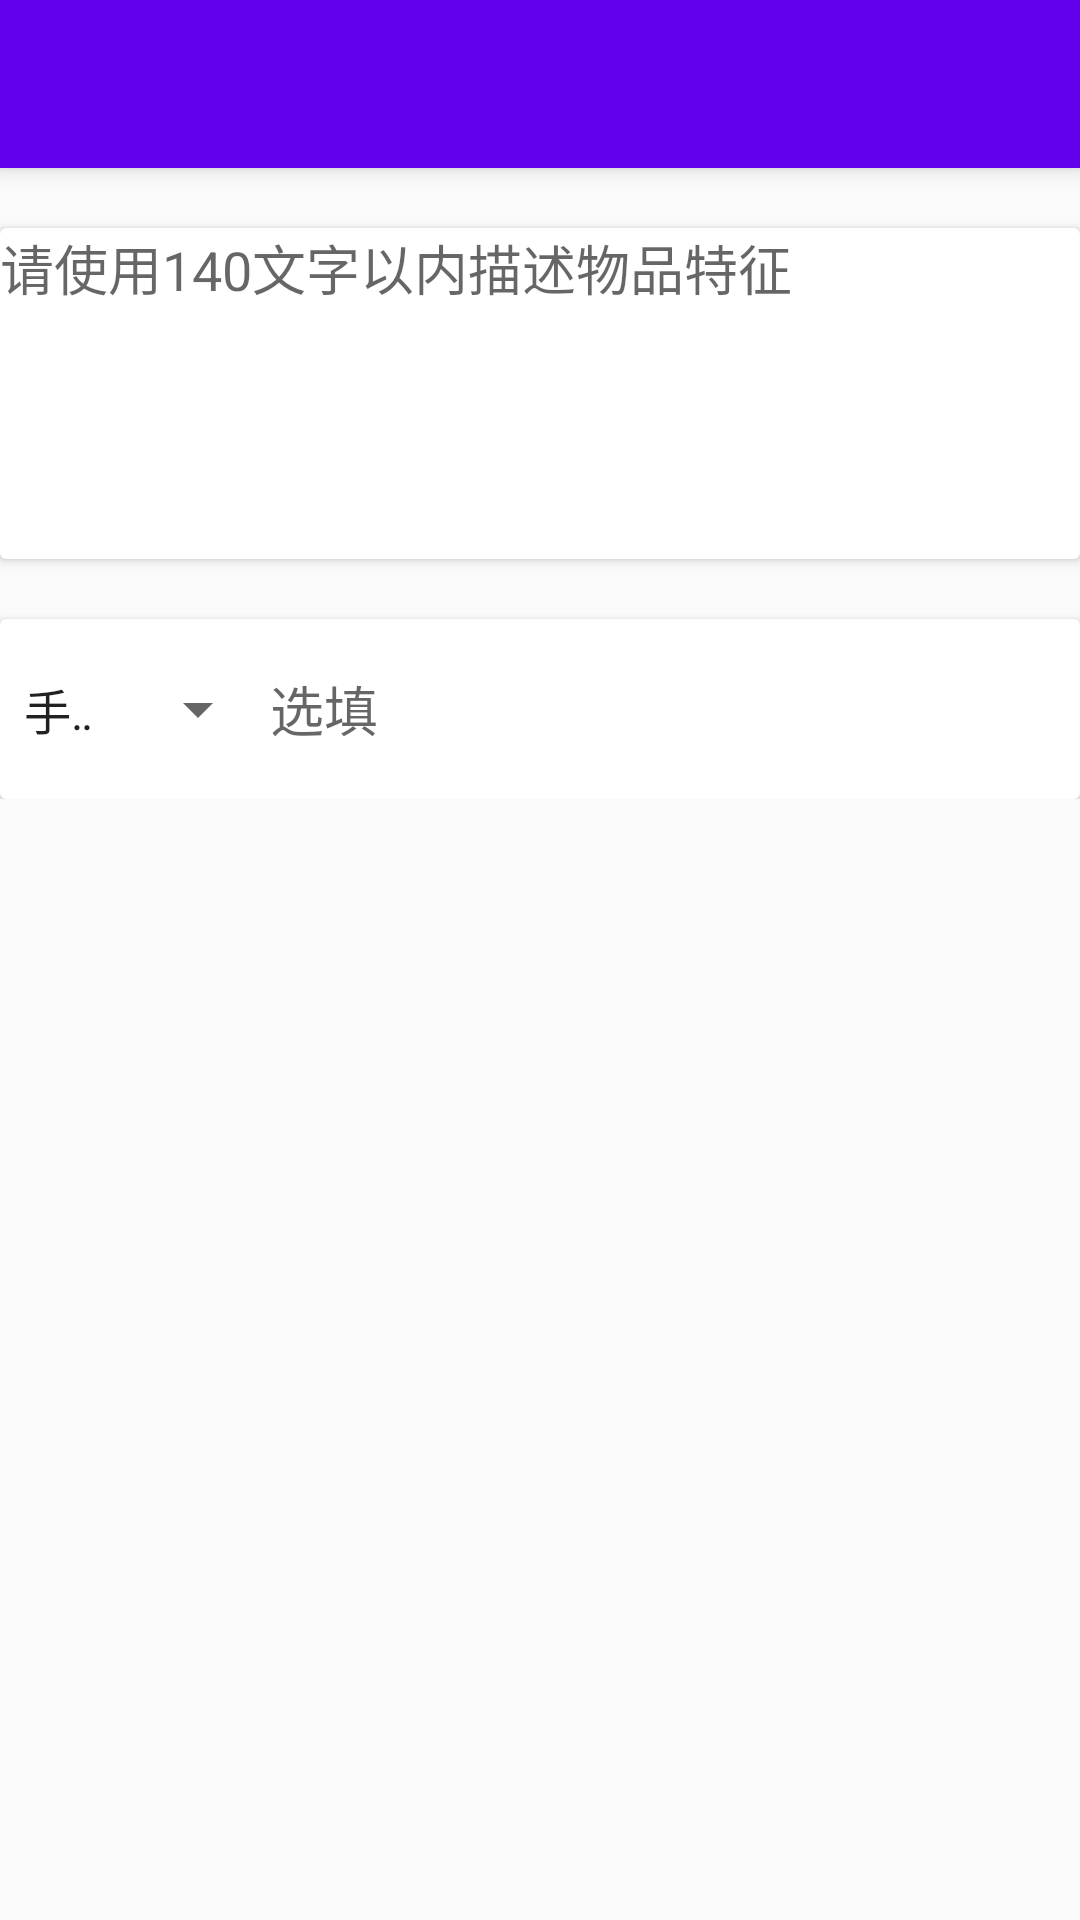

This screen was rendered from an Android layout file. Write that file and the resources it references.
<!-- AndroidManifest.xml: application theme AppTheme.NoActionBar -->
<!-- res/layout/activity_lost_find_add.xml -->
<?xml version="1.0" encoding="utf-8"?>
<android.support.design.widget.CoordinatorLayout
    xmlns:android="http://schemas.android.com/apk/res/android"
    xmlns:app="http://schemas.android.com/apk/res-auto"
    xmlns:card_view="http://schemas.android.com/apk/res-auto"
    xmlns:tools="http://schemas.android.com/tools"
    android:id="@+id/coo_lost_find_add"
    android:layout_width="match_parent"
    android:layout_height="match_parent"
    android:fitsSystemWindows="true"
    android:isScrollContainer="true"
    tools:context="com.stu.app.jyu.view.Activity.LostFindAddContentActivity">

    <android.support.design.widget.AppBarLayout
        android:layout_width="match_parent"
        android:layout_height="wrap_content"
        android:theme="@style/AppTheme.NoActionBar.AppBarOverlay">

        <android.support.v7.widget.Toolbar
            android:id="@+id/toolbar"
            android:layout_width="match_parent"
            android:layout_height="?attr/actionBarSize"
            android:background="?attr/colorPrimary"
            app:popupTheme="@style/AppTheme.NoActionBar.PopupOverlay"/>

    </android.support.design.widget.AppBarLayout>

    <ScrollView
        android:layout_width="match_parent"
        android:layout_height="match_parent"
        app:layout_behavior="@string/appbar_scrolling_view_behavior"
        >

        <include layout="@layout/content_lost_find_add"

            />
    </ScrollView>

    
    
    
    
    
    
    

    
    
    
    

    
    
    
    
    
    
    
    
    


    

    
    
    
    
    
    
    

</android.support.design.widget.CoordinatorLayout>
<!-- res/layout/content_lost_find_add.xml (included above) -->
<?xml version="1.0" encoding="utf-8"?>
<android.support.constraint.ConstraintLayout
    xmlns:android="http://schemas.android.com/apk/res/android"
    xmlns:app="http://schemas.android.com/apk/res-auto"
    xmlns:tools="http://schemas.android.com/tools"
    android:id="@+id/content_lost_find_add"
    android:layout_width="match_parent"
    android:layout_height="match_parent"
    app:layout_behavior="@string/appbar_scrolling_view_behavior"
    tools:context="com.stu.app.jyu.view.Activity.LostFindAddContentActivity"
    tools:showIn="@layout/activity_lost_find_add">

    <LinearLayout
        android:layout_width="match_parent"
        android:layout_height="match_parent"
        android:orientation="vertical"
        >

        
            
            
            
           

<android.support.v7.widget.RecyclerView
    android:id="@+id/rv_lost_find_photo"
    android:focusable="true"
    android:layout_width="match_parent"
    android:layout_height="wrap_content"/>

            
                
                
                
                
        

        
        
        
        
        <android.support.v7.widget.CardView
            android:layout_width="match_parent"
            android:layout_height="wrap_content"
            android:layout_marginTop="20dp"
            >

            <EditText
                android:id="@+id/et_eventinfo_input"
                android:layout_width="match_parent"
                android:layout_height="match_parent"
                android:layout_alignParentLeft="true"
                android:layout_alignParentStart="true"
                android:layout_below="@+id/recyclerView"
                android:background="@null"
                android:gravity="top|left"
                android:hint="请使用140文字以内描述物品特征"
                android:maxLength="140"
                android:minLines="5"/>
        </android.support.v7.widget.CardView>

        <android.support.v7.widget.CardView
            android:layout_width="match_parent"
            android:layout_height="wrap_content"
            android:layout_marginTop="20dp"
            >

            <LinearLayout
                android:layout_width="match_parent"
                android:layout_height="60dp"
                android:layout_below="@+id/et_eventinfo_input"
                android:orientation="horizontal"
                >

                <Spinner
                    android:layout_width="0dp"
                    android:layout_height="match_parent"
                    android:layout_weight="1"
                    android:entries="@array/contact"/>

                <EditText
                    android:layout_width="0dp"
                    android:layout_height="match_parent"
                    android:layout_weight="3"
                    android:hint="选填"
                    android:background="@null"
                    />
            </LinearLayout>
        </android.support.v7.widget.CardView>
    </LinearLayout>
</android.support.constraint.ConstraintLayout>
<!-- res/layout/select_photo.xml (included above) -->
<?xml version="1.0" encoding="utf-8"?>
<android.support.v7.widget.CardView

    xmlns:android="http://schemas.android.com/apk/res/android"
    xmlns:app="http://schemas.android.com/apk/res-auto"
    xmlns:card_view="http://schemas.android.com/tools"
    android:layout_marginStart="20dp"
    android:layout_marginEnd="20dp"
    android:layout_width="match_parent"
    android:layout_height="wrap_content"
    android:layout_marginLeft="50dp"
    android:layout_marginRight="50dp"
    app:cardBackgroundColor="#a9ffffff"
    app:cardElevation="3dp"
    app:cardCornerRadius="10dp"
    >

        <LinearLayout
            android:layout_width="match_parent"
            android:layout_height="match_parent"
            android:gravity="center"
            android:orientation="vertical">

            <TextView
                android:layout_width="match_parent"
                android:layout_height="wrap_content"
                android:background="#ffffff"
                android:gravity="center"
                android:text="选择图片"
                android:textSize="25sp"/>

            <Button
                android:layout_width="match_parent"
                android:layout_height="wrap_content"
                android:layout_marginTop="2dp"
                android:background="#ffffff"
                android:clickable="true"
                android:focusable="true"
                android:gravity="center"
                android:text="拍照"
                android:id="@+id/bt_take_photo_byCamera"
                android:textColor="#000000"
                android:textSize="25sp"/>

            <Button
                android:layout_width="match_parent"
                android:layout_height="wrap_content"
                android:layout_marginTop="1dp"
                android:background="#ffffff"
                android:clickable="true"
                android:focusable="true"
                android:gravity="center"
                android:text="本地图片"
                android:id="@+id/bt_take_photo_byLocal"
                android:textColor="#000000"
                android:textSize="25sp"/>
        </LinearLayout>
    </android.support.v7.widget.CardView>

<!-- resources referenced by this layout -->
<resources>
  <string-array name="contact">
          <item>手机</item>
          <item>QQ</item>
          <item>微信</item>
      </string-array>
  <style name="AppTheme.NoActionBar">
          <item name="windowActionBar">false</item>
          <item name="windowNoTitle">true</item>
      </style>
</resources>
